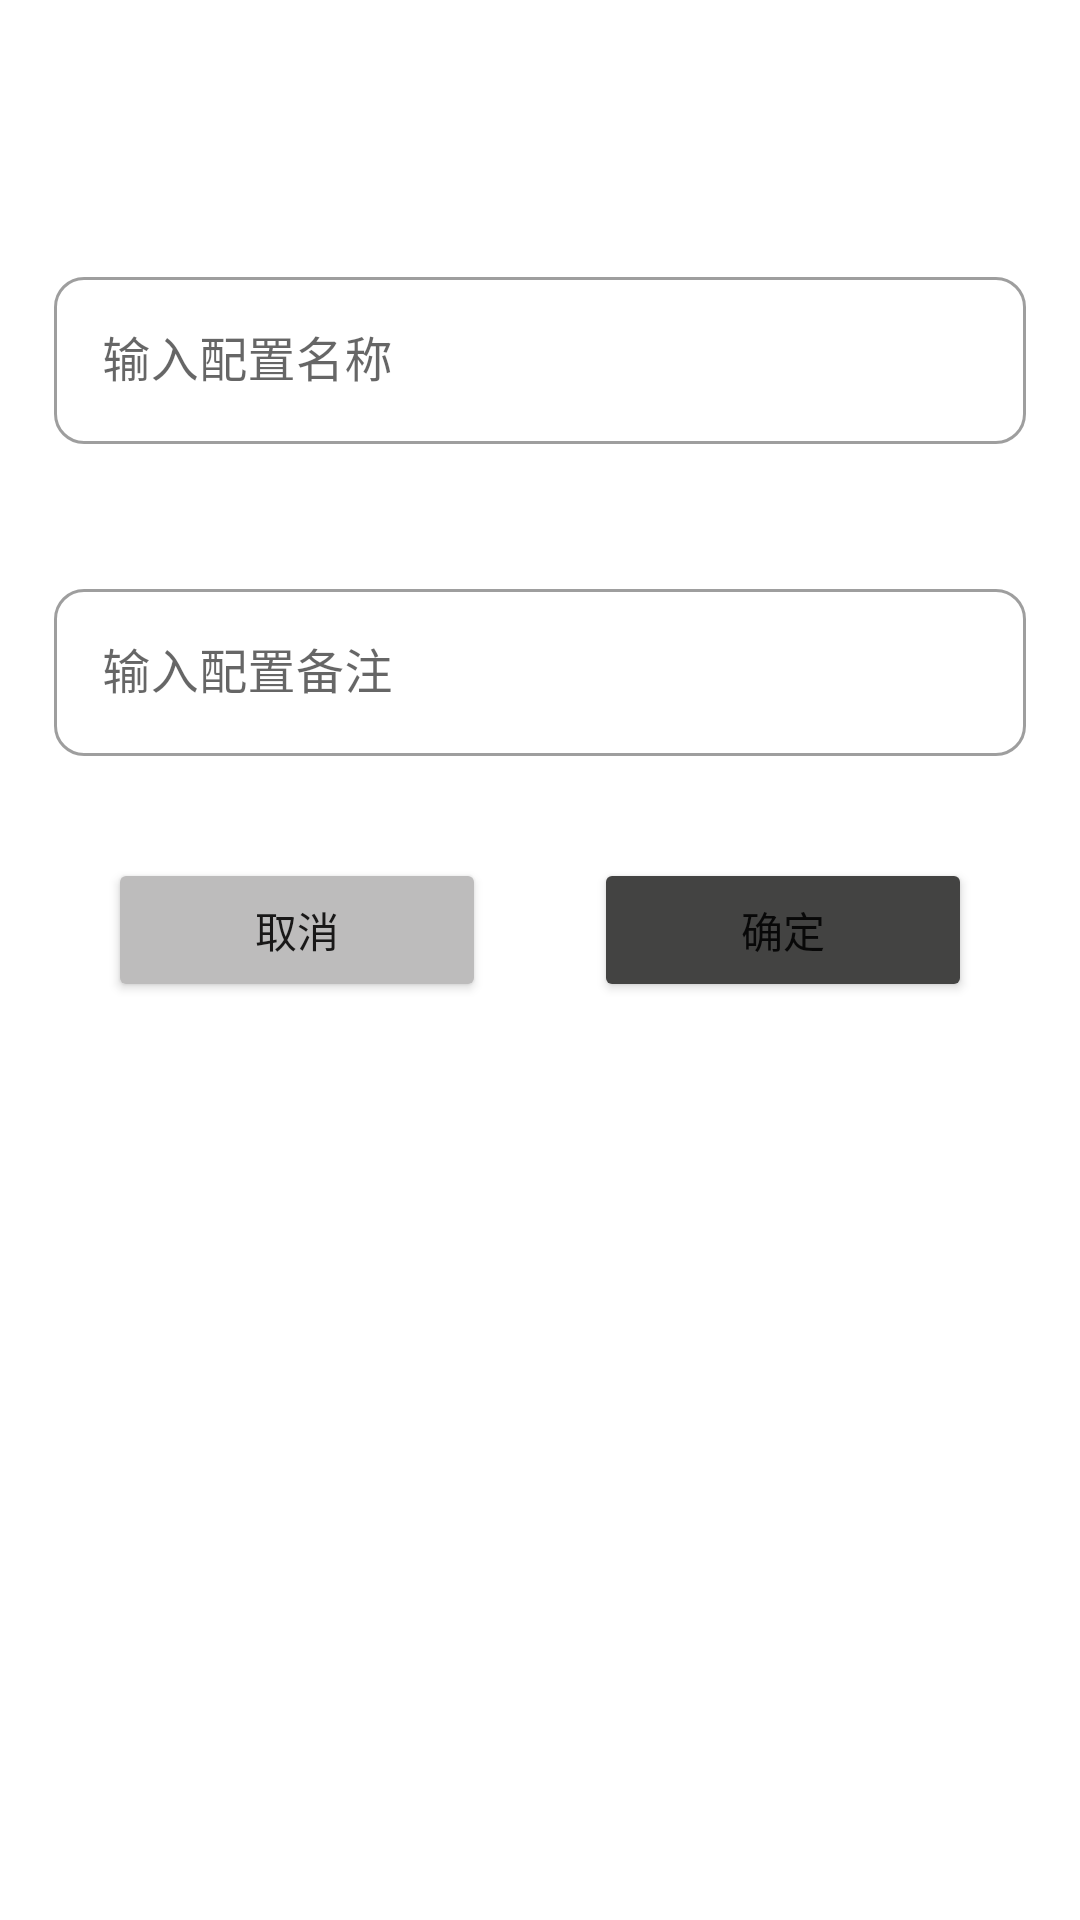

This screen was rendered from an Android layout file. Write that file and the resources it references.
<!-- AndroidManifest.xml: application theme Theme.DCSKeyboardHelper -->
<!-- res/layout/dialog_insert_profile.xml -->
<?xml version="1.0" encoding="utf-8"?>
<layout xmlns:android="http://schemas.android.com/apk/res/android"
    xmlns:app="http://schemas.android.com/apk/res-auto">

    <data>

    </data>

    <androidx.constraintlayout.widget.ConstraintLayout
        android:layout_width="match_parent"
        android:layout_height="match_parent"
        android:background="@color/white"
        android:minWidth="400dp"
        android:minHeight="300dp">

        <com.google.android.material.textfield.TextInputLayout
            android:id="@+id/ed_profile_title"
            style="@style/TextInputEditRadius"
            android:layout_width="0dp"
            android:layout_height="wrap_content"
            app:layout_constraintBottom_toBottomOf="parent"
            app:layout_constraintEnd_toEndOf="parent"
            app:layout_constraintStart_toStartOf="parent"
            app:layout_constraintTop_toTopOf="parent"
            app:layout_constraintVertical_bias="0.15"
            app:layout_constraintWidth_percent="0.9">

            <com.google.android.material.textfield.TextInputEditText
                android:layout_width="match_parent"
                android:layout_height="wrap_content"
                android:hint="@string/input_profile_title" />
        </com.google.android.material.textfield.TextInputLayout>

        <com.google.android.material.textfield.TextInputLayout
            android:id="@+id/ed_profile_desc"
            style="@style/TextInputEditRadius"
            android:layout_width="0dp"
            android:layout_height="wrap_content"
            app:layout_constraintBottom_toBottomOf="parent"
            app:layout_constraintEnd_toEndOf="parent"
            app:layout_constraintStart_toStartOf="parent"
            app:layout_constraintTop_toBottomOf="@+id/ed_profile_title"
            app:layout_constraintVertical_bias="0.1"
            app:layout_constraintWidth_percent="0.9">

            <com.google.android.material.textfield.TextInputEditText
                android:layout_width="match_parent"
                android:layout_height="wrap_content"
                android:hint="@string/input_profile_desc" />
        </com.google.android.material.textfield.TextInputLayout>

        <androidx.constraintlayout.widget.Guideline
            android:id="@+id/guideline4"
            android:layout_width="wrap_content"
            android:layout_height="wrap_content"
            android:orientation="vertical"
            app:layout_constraintGuide_percent="0.5" />

        <Button
            android:id="@+id/btn_profile_cancel"
            android:layout_width="0dp"
            android:layout_height="wrap_content"
            android:backgroundTint="@color/grey_light"
            android:text="@string/cancel"
            app:layout_constraintBottom_toBottomOf="parent"
            app:layout_constraintEnd_toStartOf="@+id/guideline4"
            app:layout_constraintStart_toStartOf="@+id/ed_profile_desc"
            app:layout_constraintTop_toBottomOf="@+id/ed_profile_desc"
            app:layout_constraintVertical_bias="0.1"
            app:layout_constraintWidth_percent="0.35" />

        <Button
            android:id="@+id/btn_profile_confirm"
            android:layout_width="0dp"
            android:layout_height="wrap_content"
            android:backgroundTint="@color/black_light"
            android:text="@string/confirm"
            app:layout_constraintBottom_toBottomOf="parent"
            app:layout_constraintEnd_toEndOf="@+id/ed_profile_desc"
            app:layout_constraintStart_toStartOf="@+id/guideline4"
            app:layout_constraintTop_toBottomOf="@+id/ed_profile_desc"
            app:layout_constraintVertical_bias="0.1"
            app:layout_constraintWidth_percent="0.35" />
    </androidx.constraintlayout.widget.ConstraintLayout>
</layout>
<!-- resources referenced by this layout -->
<resources>
  <color name="black_light">#434342</color>
  <color name="grey_light">#BDBCBC</color>
  <color name="white">#FFFFFFFF</color>
  <string name="cancel">取消</string>
  <string name="confirm">确定</string>
  <string name="input_profile_desc">输入配置备注</string>
  <string name="input_profile_title">输入配置名称</string>
  <style name="TextInputEditRadius" parent="Widget.MaterialComponents.TextInputLayout.OutlinedBox">
          <item name="boxCornerRadiusBottomStart">10dp</item>
          <item name="boxCornerRadiusBottomEnd">10dp</item>
          <item name="boxCornerRadiusTopStart">10dp</item>
          <item name="boxCornerRadiusTopEnd">10dp</item>
      </style>
  <style name="Theme.DCSKeyboardHelper" parent="Theme.MaterialComponents.DayNight.NoActionBar">
          
          <item name="colorPrimary">@color/purple_500</item>
          <item name="colorPrimaryVariant">@color/purple_700</item>
          <item name="colorOnPrimary">@color/white</item>
          
          <item name="colorSecondary">@color/teal_200</item>
          <item name="colorSecondaryVariant">@color/teal_700</item>
          <item name="colorOnSecondary">@color/black</item>
          
          <item name="android:statusBarColor">?attr/colorPrimaryVariant</item>
          
      </style>
  <color name="purple_500">#FF6200EE</color>
  <color name="purple_700">#FF3700B3</color>
  <color name="teal_200">#FF03DAC5</color>
  <color name="teal_700">#FF018786</color>
  <color name="black">#FF000000</color>
</resources>
